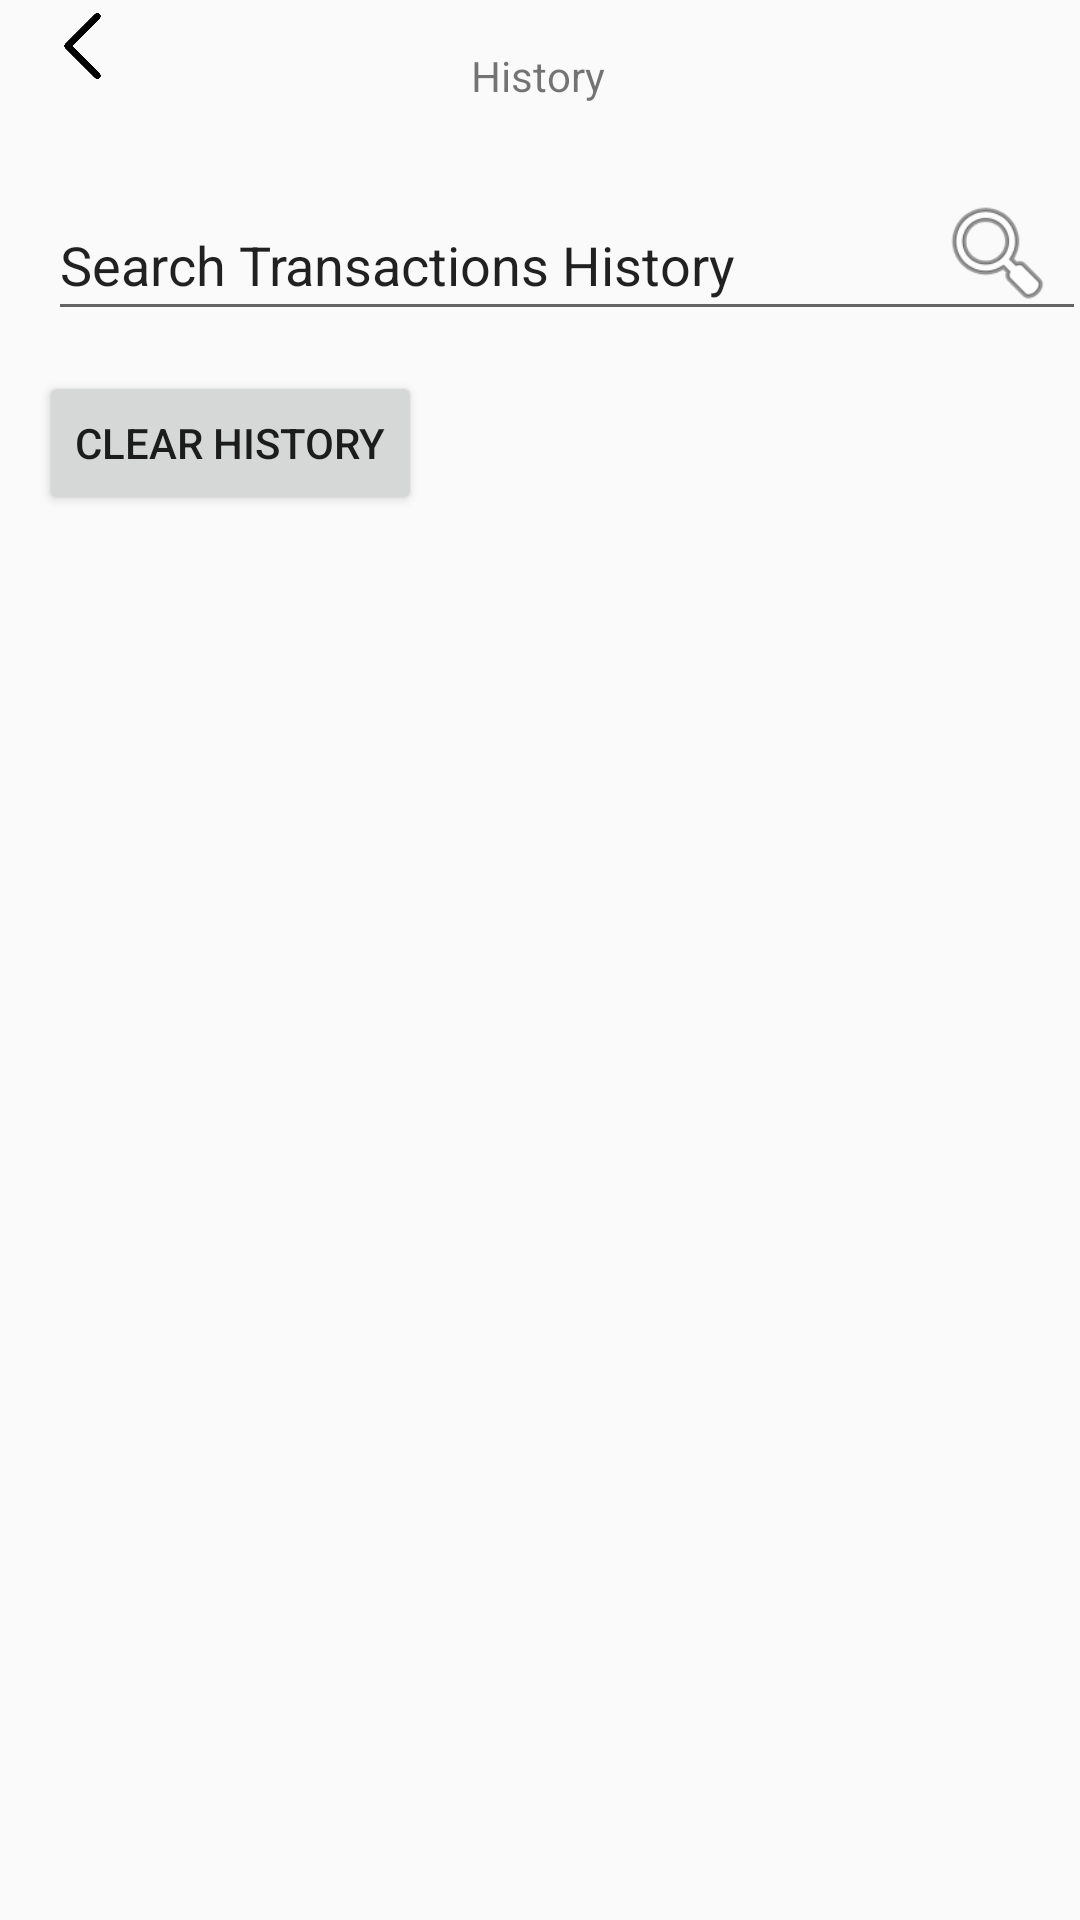

Write the Android layout XML for this screen, with the resource values it uses.
<!-- AndroidManifest.xml: application theme AppTheme -->
<!-- res/layout/history_transaction_guide.xml -->
<?xml version="1.0" encoding="utf-8"?>
<androidx.constraintlayout.widget.ConstraintLayout
    xmlns:android="http://schemas.android.com/apk/res/android"
    xmlns:app="http://schemas.android.com/apk/res-auto"
    xmlns:tools="http://schemas.android.com/tools"
    android:layout_width="match_parent"
    android:layout_height="match_parent">

    <TextView
        android:id="@+id/textView15"
        android:layout_width="wrap_content"
        android:layout_height="wrap_content"
        android:text="History"
        app:layout_constraintBottom_toBottomOf="parent"
        app:layout_constraintEnd_toEndOf="parent"
        app:layout_constraintHorizontal_bias="0.498"
        app:layout_constraintStart_toStartOf="parent"
        app:layout_constraintTop_toTopOf="parent"
        app:layout_constraintVertical_bias="0.025" />

    <ImageView
        android:id="@+id/imageView8"
        android:layout_width="43dp"
        android:layout_height="22dp"
        app:layout_constraintBottom_toBottomOf="parent"
        app:layout_constraintEnd_toEndOf="parent"
        app:layout_constraintHorizontal_bias="0.019"
        app:layout_constraintStart_toStartOf="parent"
        app:layout_constraintTop_toTopOf="parent"
        app:layout_constraintVertical_bias="0.007"
        app:srcCompat="@drawable/back" />

    <ImageView
        android:id="@+id/imageView11"
        android:layout_width="41dp"
        android:layout_height="43dp"
        app:layout_constraintBottom_toBottomOf="parent"
        app:layout_constraintEnd_toEndOf="parent"
        app:layout_constraintHorizontal_bias="0.978"
        app:layout_constraintStart_toStartOf="parent"
        app:layout_constraintTop_toTopOf="parent"
        app:layout_constraintVertical_bias="0.105"
        app:srcCompat="@android:drawable/ic_menu_search" />

    <EditText
        android:id="@+id/editText6"
        android:layout_width="346dp"
        android:layout_height="47dp"
        android:layout_marginStart="16dp"
        android:layout_marginLeft="16dp"
        android:ems="10"
        android:inputType="textPersonName"
        android:text="Search Transactions History"
        app:layout_constraintBottom_toBottomOf="parent"
        app:layout_constraintStart_toStartOf="parent"
        app:layout_constraintTop_toTopOf="parent"
        app:layout_constraintVertical_bias="0.107" />

    <Button
        android:id="@+id/button4"
        android:layout_width="wrap_content"
        android:layout_height="wrap_content"
        android:text="Clear History"
        app:layout_constraintBottom_toBottomOf="parent"
        app:layout_constraintEnd_toEndOf="parent"
        app:layout_constraintHorizontal_bias="0.056"
        app:layout_constraintStart_toStartOf="parent"
        app:layout_constraintTop_toTopOf="parent"
        app:layout_constraintVertical_bias="0.209" />

    <androidx.viewpager.widget.ViewPager
        android:layout_width="409dp"
        android:layout_height="482dp"
        tools:layout_editor_absoluteX="1dp"
        tools:layout_editor_absoluteY="176dp" />

</androidx.constraintlayout.widget.ConstraintLayout>
<!-- resources referenced by this layout -->
<resources>
  <!-- drawable back: png bitmap (drawable-xxxhdpi, 3303 bytes) -->
  <style name="AppTheme" parent="Theme.AppCompat.Light.NoActionBar">
          
          <item name="colorPrimary">@color/colorPrimary</item>
          <item name="colorPrimaryDark">@color/colorPrimaryDark</item>
          <item name="colorAccent">@color/colorAccent</item>
  
          <item name="windowNoTitle">true</item>
          <item name="windowActionBar">false</item>
      </style>
  <color name="colorPrimary">#008577</color>
  <color name="colorPrimaryDark">#00574B</color>
  <color name="colorAccent">#D81B60</color>
</resources>
